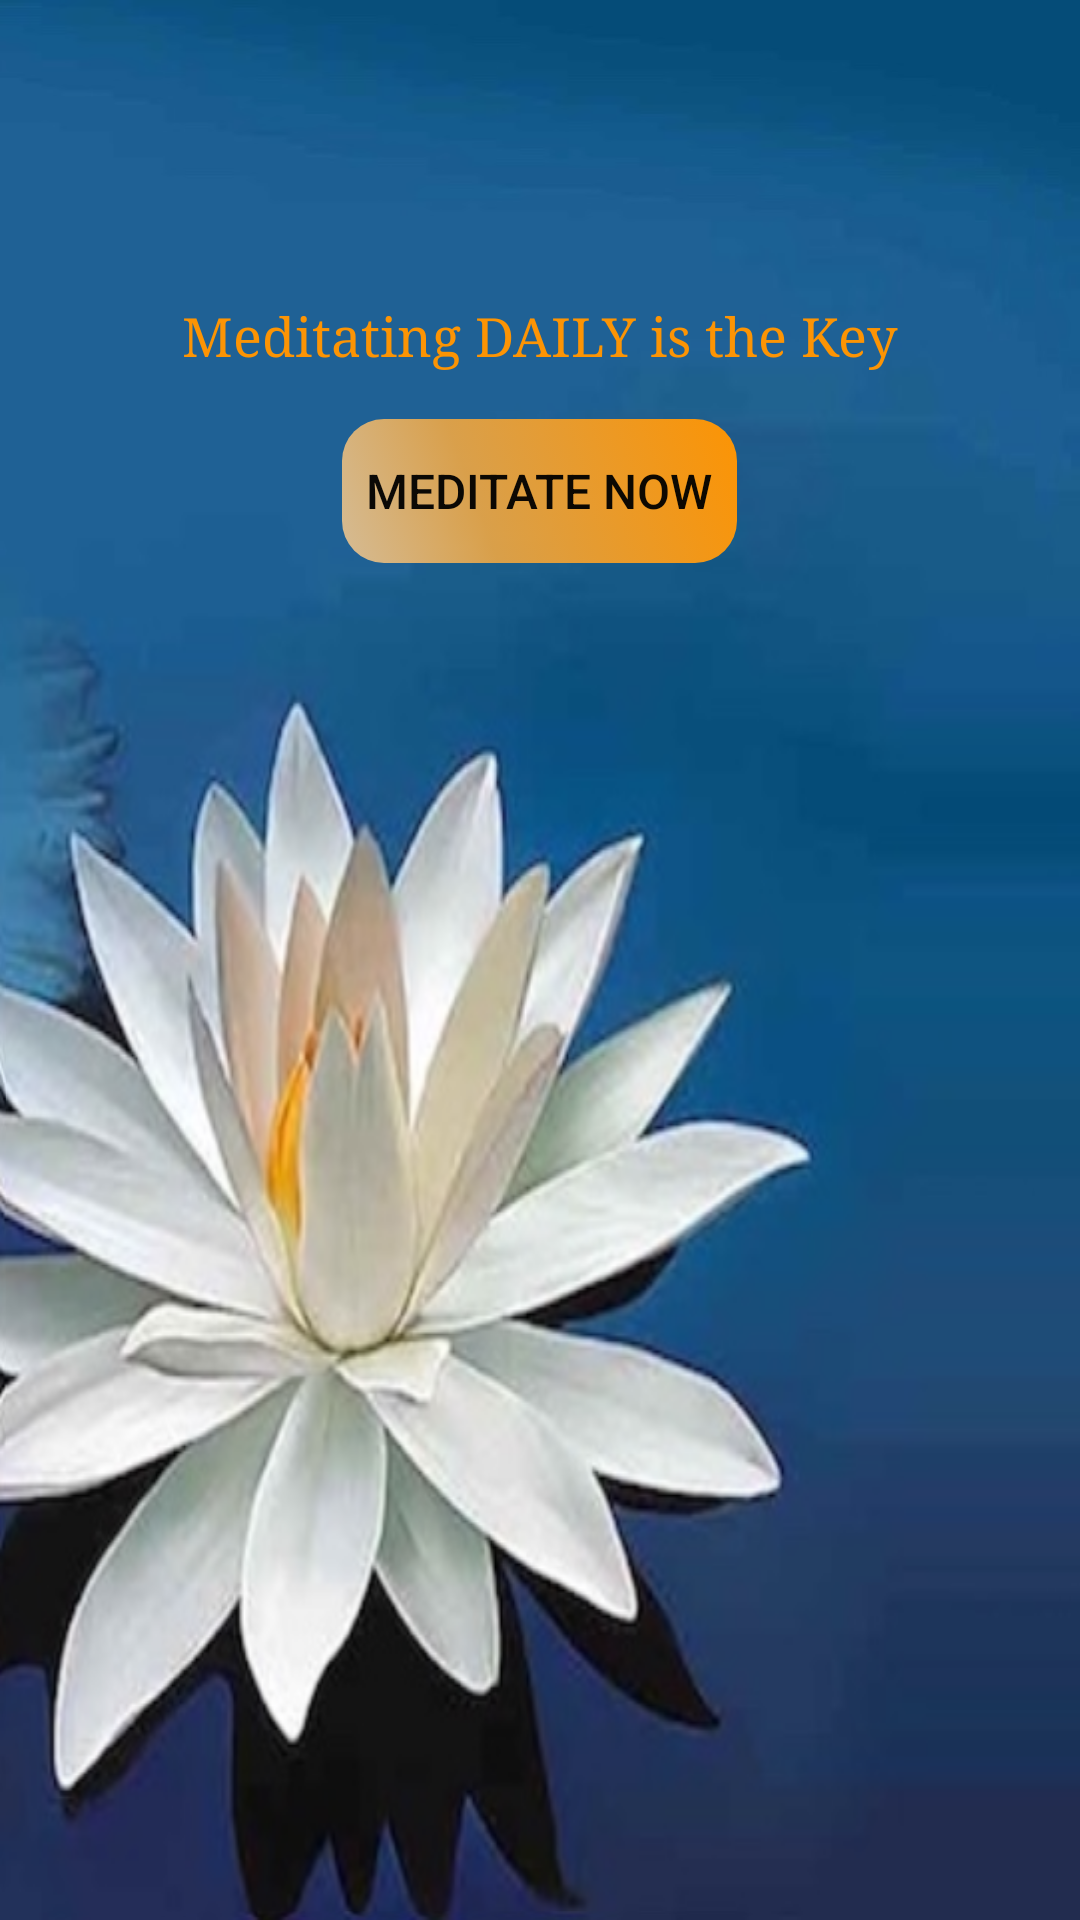

Write the Android layout XML for this screen, with the resource values it uses.
<!-- AndroidManifest.xml: application theme AppTheme -->
<!-- res/layout/activity_main.xml -->
<?xml version="1.0" encoding="utf-8"?>
<RelativeLayout xmlns:android="http://schemas.android.com/apk/res/android"
    xmlns:tools="http://schemas.android.com/tools"
    android:layout_width="match_parent"
    android:layout_height="match_parent"
    android:background="@color/backgroundColor"
    tools:context=".MainActivity">
        <ImageView
            android:layout_width="match_parent"
            android:layout_height="match_parent"
            android:src="@drawable/lotus"
            android:adjustViewBounds="true"
            android:scaleType="fitXY"
            android:contentDescription="@string/lotus_background"/>

    <TextView
        android:id="@+id/link1"
        android:layout_width="wrap_content"
        android:layout_height="wrap_content"
        android:layout_centerHorizontal="true"
        android:paddingBottom="@dimen/activity_vertical_margin"
        android:text="@string/text1"
        android:textColor="#fc9404"
        android:textSize="18sp"
        android:typeface="serif"
        android:layout_marginTop="100dp" />

        <Button
            android:id="@+id/meditate_button"
            android:layout_width="wrap_content"
            android:layout_height="wrap_content"
            android:layout_below="@id/link1"
            android:layout_centerInParent="true"
            android:background="@drawable/button_style"
            android:onClick="MeditateNow"
            android:paddingLeft="8dp"
            android:paddingRight="8dp"
            android:text="@string/meditateButton"
            android:textColor="@color/buttonTextColor"
            android:textSize="16sp" />

</RelativeLayout>
<!-- resources referenced by this layout -->
<resources>
  <color name="backgroundColor">#21486F</color>
  <color name="buttonTextColor">#f2000000</color>
  <dimen name="activity_vertical_margin">16dp</dimen>
  <!-- drawable button_style (drawable) -->
  <?xml version="1.0" encoding="utf-8"?>
  <selector xmlns:android="http://schemas.android.com/apk/res/android">
      <item android:state_pressed="true">
          <shape xmlns:android="http://schemas.android.com/apk/res/android" android:shape="rectangle">
              <corners android:radius="14dp" />
              <gradient android:angle="45"
                  android:startColor="@color/startPressedColor"
                  android:centerColor="@color/centerPressedColor"
                  android:endColor="@color/endPressedColor"
                  android:centerX="35%"
                  android:type="linear" />
              <padding android:bottom="0dp" android:left="0dp" android:right="0dp" android:top="0dp" />
          </shape>
      </item>
      <item android:state_focused="true">
          <shape xmlns:android="http://schemas.android.com/apk/res/android" android:shape="rectangle">
              <corners android:radius="14dp" />
              <gradient android:angle="45"
                  android:startColor="@color/startPressedColor"
                  android:centerColor="@color/centerPressedColor"
                  android:endColor="@color/endPressedColor"
                  android:centerX="35%"
                  android:type="linear" />
              <padding android:bottom="0dp" android:left="0dp" android:right="0dp" android:top="0dp" />
          </shape>
      </item>
      <item>
          <shape xmlns:android="http://schemas.android.com/apk/res/android" android:shape="rectangle">
              <corners android:radius="14dp" />
              <gradient android:angle="45"
                  android:centerX="35%"
                  android:startColor="@color/startColor"
                  android:centerColor="@color/centerColor"
                  android:endColor="@color/endColor"
                  android:type="linear" />
              <padding android:bottom="0dp" android:left="0dp" android:right="0dp" android:top="0dp" />
          </shape>
      </item>
  </selector>
  <string name="lotus_background">lotus background</string>
  <string name="meditateButton"> Meditate Now </string>
  <string name="text1"> Meditating DAILY is the Key  </string>
  <style name="AppTheme" parent="Theme.AppCompat.Light.DarkActionBar">
          
          <item name="colorPrimary">@color/colorPrimary</item>
          <item name="colorPrimaryDark">@color/colorPrimaryDark</item>
          <item name="colorAccent">@color/colorAccent</item>
      </style>
  <color name="startPressedColor">#33ff3d07</color>
  <color name="centerPressedColor">#73ff4507</color>
  <color name="endPressedColor">#e15104</color>
  <color name="startColor">#dfefc995</color>
  <color name="centerColor">#def5a940</color>
  <color name="endColor">#fc9404</color>
  <color name="colorPrimary">#6a948d</color>
  <color name="colorPrimaryDark">#FF345C56</color>
  <color name="colorAccent">#ffb007</color>
</resources>
